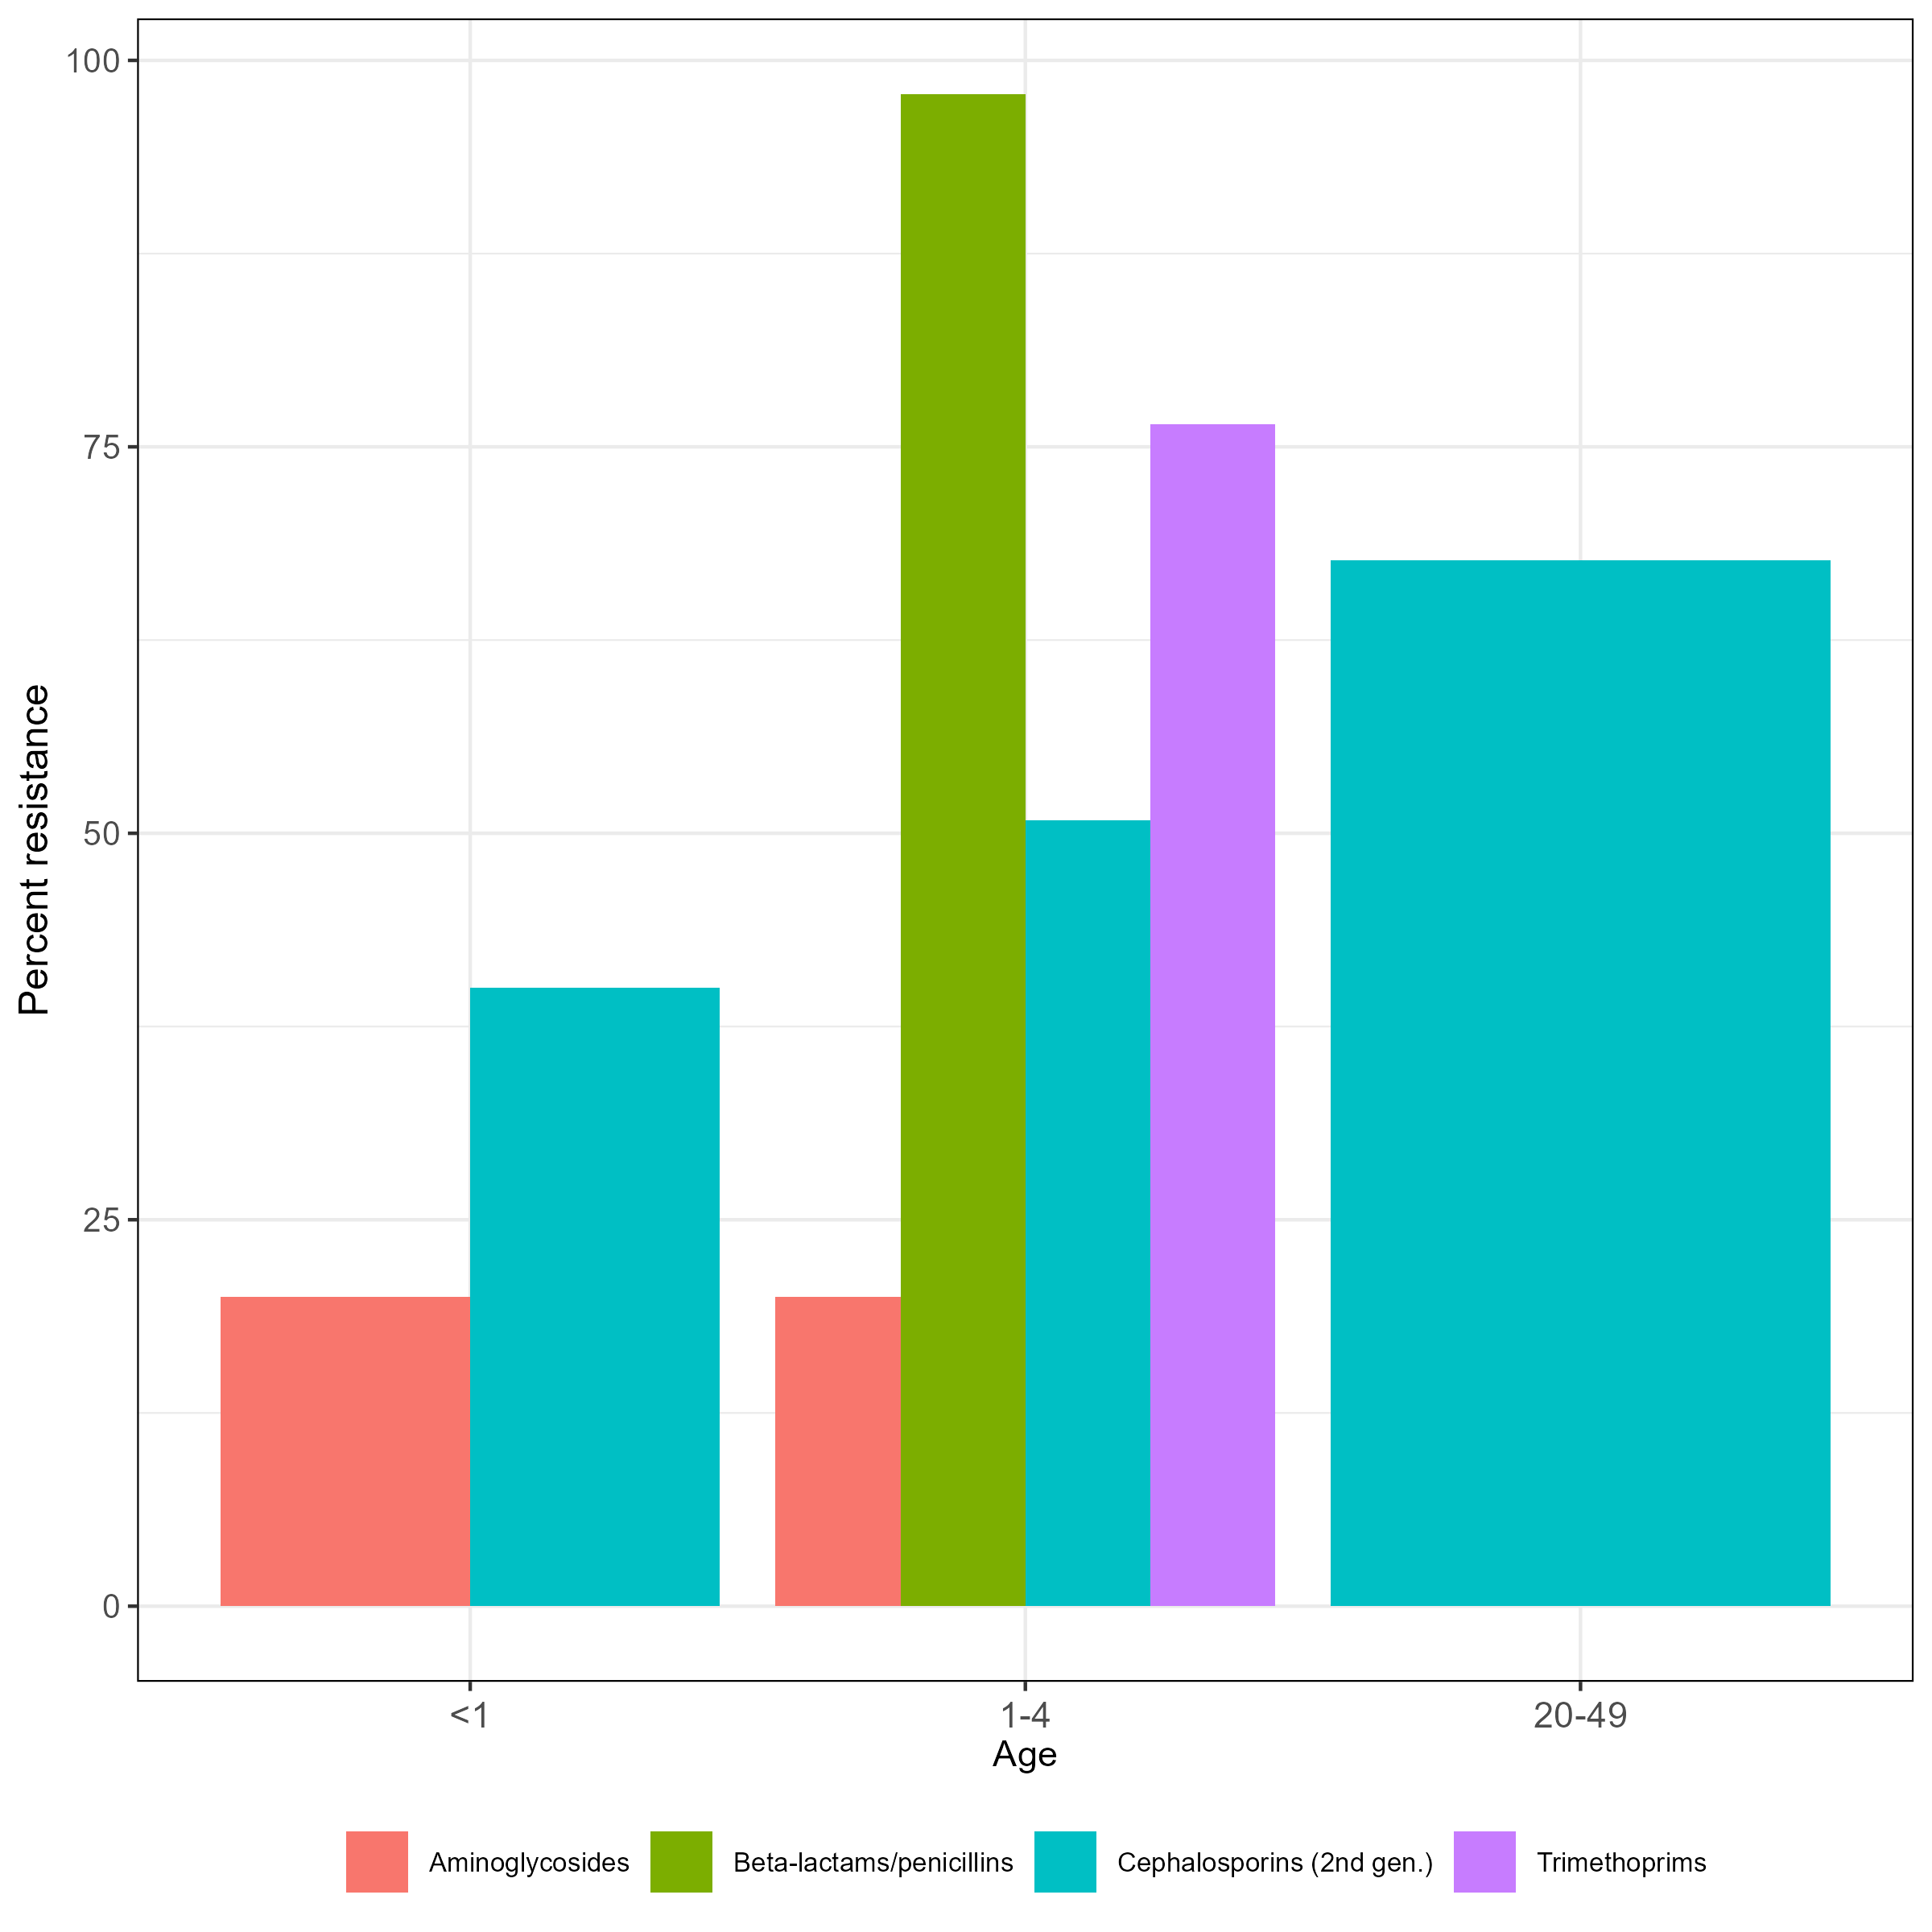

The table this chart was drawn from, first rows:
, mo_organism, get(par_var_name), ab_class, n, r, total_R, ab_name, var_name
1, Staphylococcus aureus, <1, Aminoglycosides, 30, 6, 0.2, Aminoglycosides, <1
2, Staphylococcus aureus, <1, Beta-lactams/penicillins, 24, 24, 1, Beta-lactams/penicillins, <1
3, Staphylococcus aureus, <1, Cephalosporins (2nd gen.), 35, 14, 0.4, Cephalosporins (2nd gen.), <1
4, Staphylococcus aureus, <1, Quinolones, 22, 6, 0.2727, Quinolones, <1
5, Staphylococcus aureus, <1, Trimethoprims, 23, 18, 0.7826, Trimethoprims, <1
6, Staphylococcus aureus, 1-4, Aminoglycosides, 50, 10, 0.2, Aminoglycosides, 1-4
7, Staphylococcus aureus, 1-4, Beta-lactams/penicillins, 46, 45, 0.9783, Beta-lactams/penicillins, 1-4
8, Staphylococcus aureus, 1-4, Cephalosporins (2nd gen.), 61, 31, 0.5082, Cephalosporins (2nd gen.), 1-4
9, Staphylococcus aureus, 1-4, Quinolones, 23, 7, 0.3043, Quinolones, 1-4
10, Staphylococcus aureus, 1-4, Trimethoprims, 34, 26, 0.7647, Trimethoprims, 1-4
11, Staphylococcus aureus, 5-19, Aminoglycosides, 18, 5, 0.2778, Aminoglycosides, 5-19
12, Staphylococcus aureus, 5-19, Beta-lactams/penicillins, 17, 17, 1, Beta-lactams/penicillins, 5-19
13, Staphylococcus aureus, 5-19, Cephalosporins (2nd gen.), 22, 11, 0.5, Cephalosporins (2nd gen.), 5-19
14, Staphylococcus aureus, 5-19, Quinolones, 9, 1, 0.1111, Quinolones, 5-19
15, Staphylococcus aureus, 5-19, Trimethoprims, 10, 4, 0.4, Trimethoprims, 5-19
16, Staphylococcus aureus, 20-49, Aminoglycosides, 29, 7, 0.2414, Aminoglycosides, 20-49
17, Staphylococcus aureus, 20-49, Beta-lactams/penicillins, 22, 21, 0.9545, Beta-lactams/penicillins, 20-49
18, Staphylococcus aureus, 20-49, Cephalosporins (2nd gen.), 34, 23, 0.6765, Cephalosporins (2nd gen.), 20-49
19, Staphylococcus aureus, 20-49, Quinolones, 20, 8, 0.4, Quinolones, 20-49
20, Staphylococcus aureus, 20-49, Trimethoprims, 21, 14, 0.6667, Trimethoprims, 20-49
21, Staphylococcus aureus, 50-64, Aminoglycosides, 24, 4, 0.1667, Aminoglycosides, 50-64
22, Staphylococcus aureus, 50-64, Beta-lactams/penicillins, 20, 18, 0.9, Beta-lactams/penicillins, 50-64
23, Staphylococcus aureus, 50-64, Cephalosporins (2nd gen.), 29, 10, 0.3448, Cephalosporins (2nd gen.), 50-64
24, Staphylococcus aureus, 50-64, Quinolones, 7, 2, 0.2857, Quinolones, 50-64
25, Staphylococcus aureus, 50-64, Trimethoprims, 15, 10, 0.6667, Trimethoprims, 50-64
26, Staphylococcus aureus, 65+, Aminoglycosides, 12, 4, 0.3333, Aminoglycosides, 65+
27, Staphylococcus aureus, 65+, Beta-lactams/penicillins, 11, 11, 1, Beta-lactams/penicillins, 65+
28, Staphylococcus aureus, 65+, Cephalosporins (2nd gen.), 16, 12, 0.75, Cephalosporins (2nd gen.), 65+
29, Staphylococcus aureus, 65+, Quinolones, 8, 5, 0.625, Quinolones, 65+
30, Staphylococcus aureus, 65+, Trimethoprims, 8, 5, 0.625, Trimethoprims, 65+
31, Staphylococcus aureus, NA, Aminoglycosides, 1, 0, 0, Aminoglycosides, NA
32, Staphylococcus aureus, NA, Cephalosporins (2nd gen.), 1, 1, 1, Cephalosporins (2nd gen.), NA
